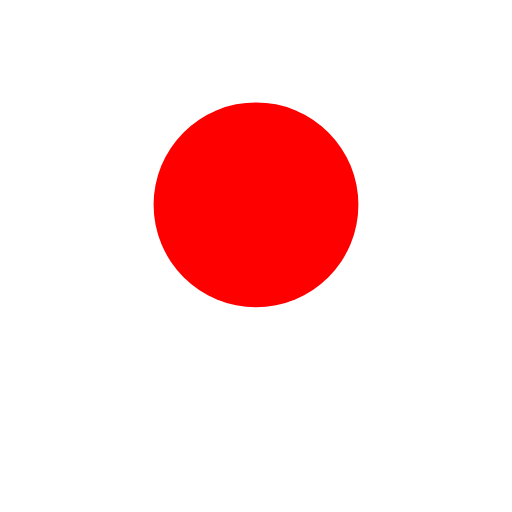
t = 0.00 s
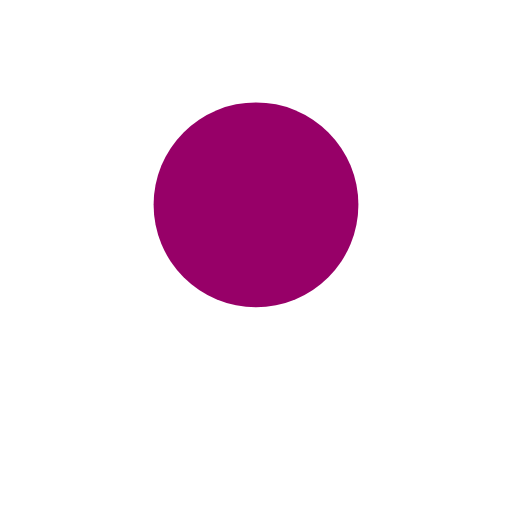
t = 0.25 s
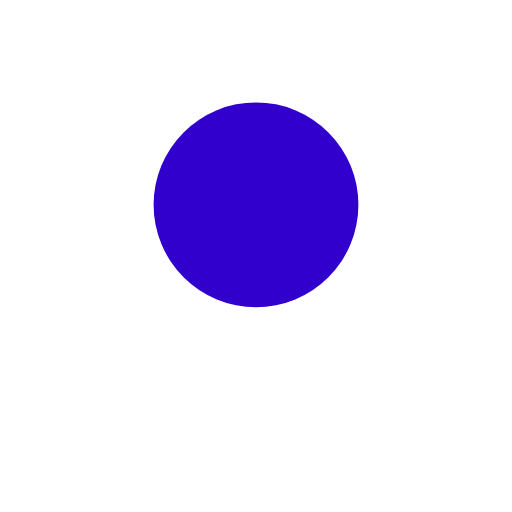
t = 0.50 s
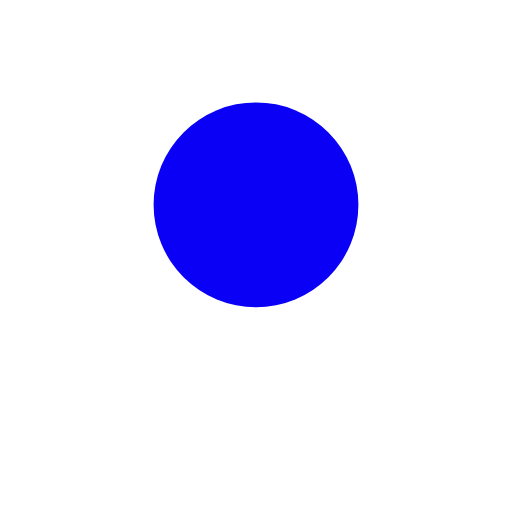
t = 0.75 s
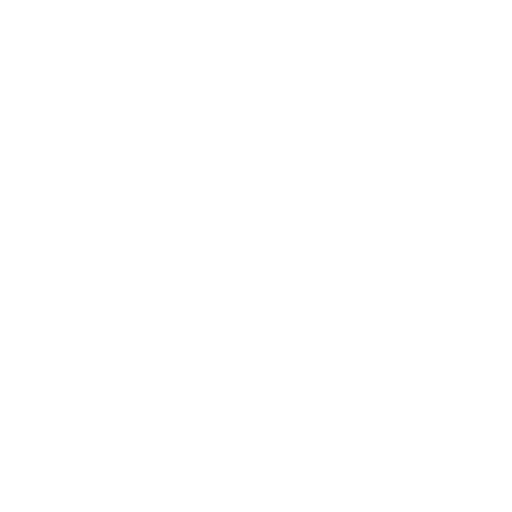
t = 1.00 s

The animated SVG that drew these frames (rendered in a browser with its animation timeline set to each time). Animation: 1 CSS @keyframes rule; one cycle of 1.00 s.

<svg viewBox="0 0 500 500" xmlns="http://www.w3.org/2000/svg">
  <style>
    @keyframes color {
      0% {fill: red;}
      100% {fill: blue;}
  }
  circle {
    animation-duration: 1s;
    animation-name: color;
    animation-iteration-count: 1;
  }
  </style>
  <circle cx="250" cy="200" r="100" fill="white"/>
</svg>
